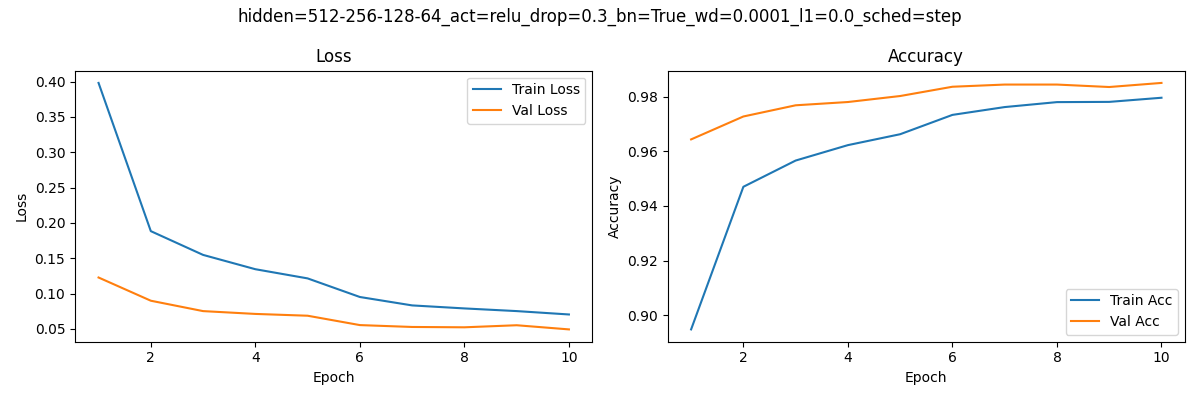

The file beside this chart, header and first rows:
epoch, train_loss, train_acc, val_loss, val_acc
1, 0.3981, 0.8948, 0.1227, 0.9644
2, 0.1883, 0.947, 0.08983, 0.9728
3, 0.1547, 0.9567, 0.07512, 0.9769
4, 0.1344, 0.9623, 0.07114, 0.9781
5, 0.1214, 0.9663, 0.06859, 0.9803
6, 0.09509, 0.9734, 0.05533, 0.9837
7, 0.08319, 0.9762, 0.05268, 0.9845
8, 0.07892, 0.9781, 0.0522, 0.9845
9, 0.07514, 0.9781, 0.05512, 0.9836
10, 0.07036, 0.9797, 0.04924, 0.9851
